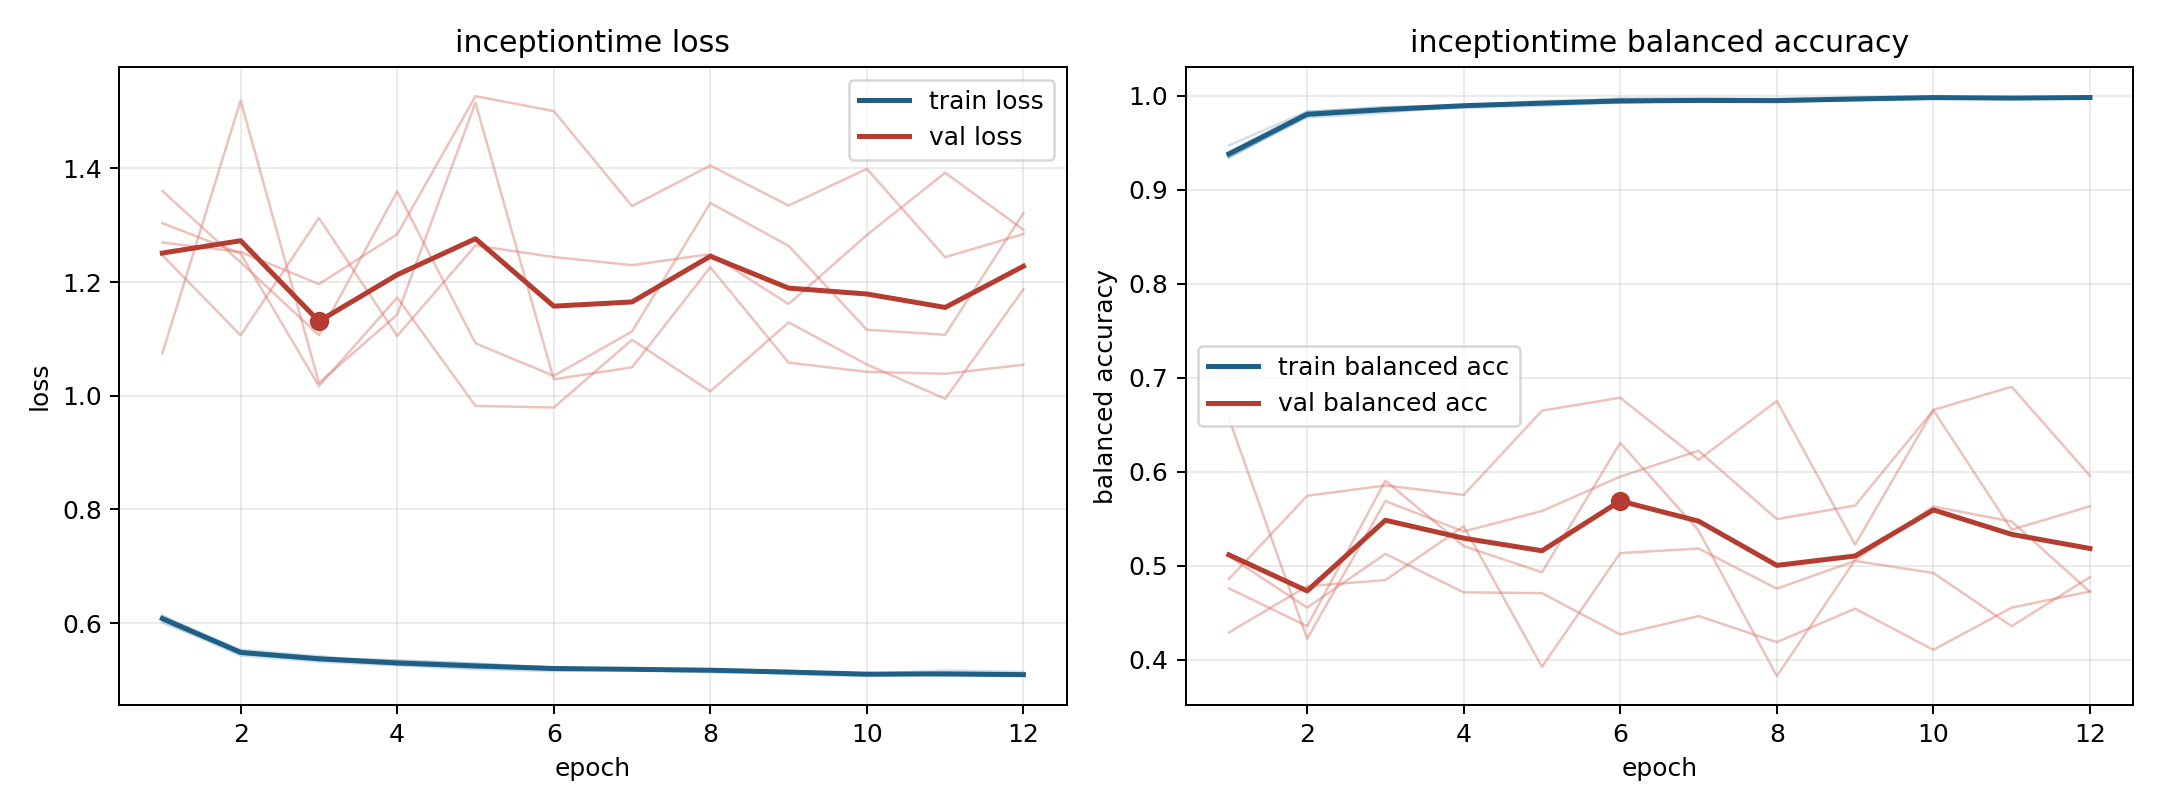

Values plotted in this chart, from the file beside it:
model, fold, epoch, train_loss, train_balanced_accuracy, val_loss, val_balanced_accuracy
inceptiontime, 1, 1, 0.6034, 0.94, 1.27, 0.5102
inceptiontime, 1, 2, 0.5429, 0.983, 1.253, 0.4552
inceptiontime, 1, 3, 0.5322, 0.9881, 1.197, 0.5125
inceptiontime, 1, 4, 0.5257, 0.9896, 1.284, 0.4716
inceptiontime, 1, 5, 0.5191, 0.9945, 1.527, 0.4707
inceptiontime, 1, 6, 0.5156, 0.9967, 1.501, 0.4266
inceptiontime, 1, 7, 0.5191, 0.9949, 1.334, 0.4463
inceptiontime, 1, 8, 0.5189, 0.9941, 1.405, 0.4186
inceptiontime, 1, 9, 0.51, 0.9975, 1.335, 0.4541
inceptiontime, 1, 10, 0.5069, 0.9989, 1.399, 0.4103
inceptiontime, 1, 11, 0.5104, 0.9977, 1.244, 0.4553
inceptiontime, 1, 12, 0.5096, 0.9976, 1.285, 0.4725
inceptiontime, 2, 1, 0.6134, 0.9348, 1.36, 0.4759
inceptiontime, 2, 2, 0.551, 0.9785, 1.235, 0.4355
inceptiontime, 2, 3, 0.5387, 0.9838, 1.106, 0.5904
inceptiontime, 2, 4, 0.5343, 0.9874, 1.36, 0.5208
inceptiontime, 2, 5, 0.5287, 0.9895, 1.092, 0.4929
inceptiontime, 2, 6, 0.5219, 0.9929, 1.035, 0.6307
inceptiontime, 2, 7, 0.5185, 0.9948, 1.113, 0.5373
inceptiontime, 2, 8, 0.5169, 0.9946, 1.339, 0.3824
inceptiontime, 2, 9, 0.515, 0.9957, 1.264, 0.506
inceptiontime, 2, 10, 0.5116, 0.9975, 1.116, 0.563
inceptiontime, 2, 11, 0.5079, 0.9987, 1.107, 0.547
inceptiontime, 2, 12, 0.508, 0.9983, 1.321, 0.4721
inceptiontime, 3, 1, 0.6009, 0.9474, 1.247, 0.4288
inceptiontime, 3, 2, 0.5488, 0.9833, 1.106, 0.4781
inceptiontime, 3, 3, 0.5389, 0.9878, 1.313, 0.4846
inceptiontime, 3, 4, 0.5345, 0.9903, 1.105, 0.542
inceptiontime, 3, 5, 0.5289, 0.9921, 1.264, 0.3923
inceptiontime, 3, 6, 0.5208, 0.9972, 1.244, 0.5133
inceptiontime, 3, 7, 0.5188, 0.9976, 1.23, 0.5182
inceptiontime, 3, 8, 0.5187, 0.9968, 1.249, 0.4755
inceptiontime, 3, 9, 0.5161, 0.9987, 1.161, 0.505
inceptiontime, 3, 10, 0.5111, 0.9997, 1.283, 0.4922
inceptiontime, 3, 11, 0.5168, 0.9977, 1.392, 0.4355
inceptiontime, 3, 12, 0.5142, 0.9984, 1.292, 0.4877
inceptiontime, 4, 1, 0.6102, 0.9349, 1.304, 0.4857
inceptiontime, 4, 2, 0.5533, 0.9771, 1.25, 0.5743
inceptiontime, 4, 3, 0.5421, 0.982, 1.017, 0.5853
inceptiontime, 4, 4, 0.5286, 0.9903, 1.173, 0.5752
inceptiontime, 4, 5, 0.5255, 0.9923, 0.9822, 0.665
inceptiontime, 4, 6, 0.5208, 0.9937, 0.9794, 0.6787
inceptiontime, 4, 7, 0.5195, 0.9938, 1.099, 0.6127
inceptiontime, 4, 8, 0.5182, 0.9934, 1.008, 0.6752
inceptiontime, 4, 9, 0.5145, 0.9956, 1.129, 0.5223
inceptiontime, 4, 10, 0.5113, 0.9975, 1.055, 0.6657
inceptiontime, 4, 11, 0.5104, 0.9972, 0.9947, 0.6904
inceptiontime, 4, 12, 0.5073, 0.999, 1.187, 0.5957
inceptiontime, 5, 1, 0.6125, 0.9341, 1.075, 0.6568
inceptiontime, 5, 2, 0.5463, 0.9806, 1.519, 0.4222
inceptiontime, 5, 3, 0.5348, 0.986, 1.023, 0.5687
inceptiontime, 5, 4, 0.5272, 0.9903, 1.143, 0.5363
inceptiontime, 5, 5, 0.5217, 0.9931, 1.516, 0.5581
inceptiontime, 5, 6, 0.522, 0.9929, 1.029, 0.5948
inceptiontime, 5, 7, 0.5181, 0.9951, 1.05, 0.6223
inceptiontime, 5, 8, 0.5134, 0.9963, 1.226, 0.5495
inceptiontime, 5, 9, 0.514, 0.9963, 1.058, 0.564
inceptiontime, 5, 10, 0.5105, 0.9975, 1.042, 0.6654
inceptiontime, 5, 11, 0.5087, 0.9974, 1.039, 0.5382
inceptiontime, 5, 12, 0.5079, 0.9982, 1.055, 0.5631
